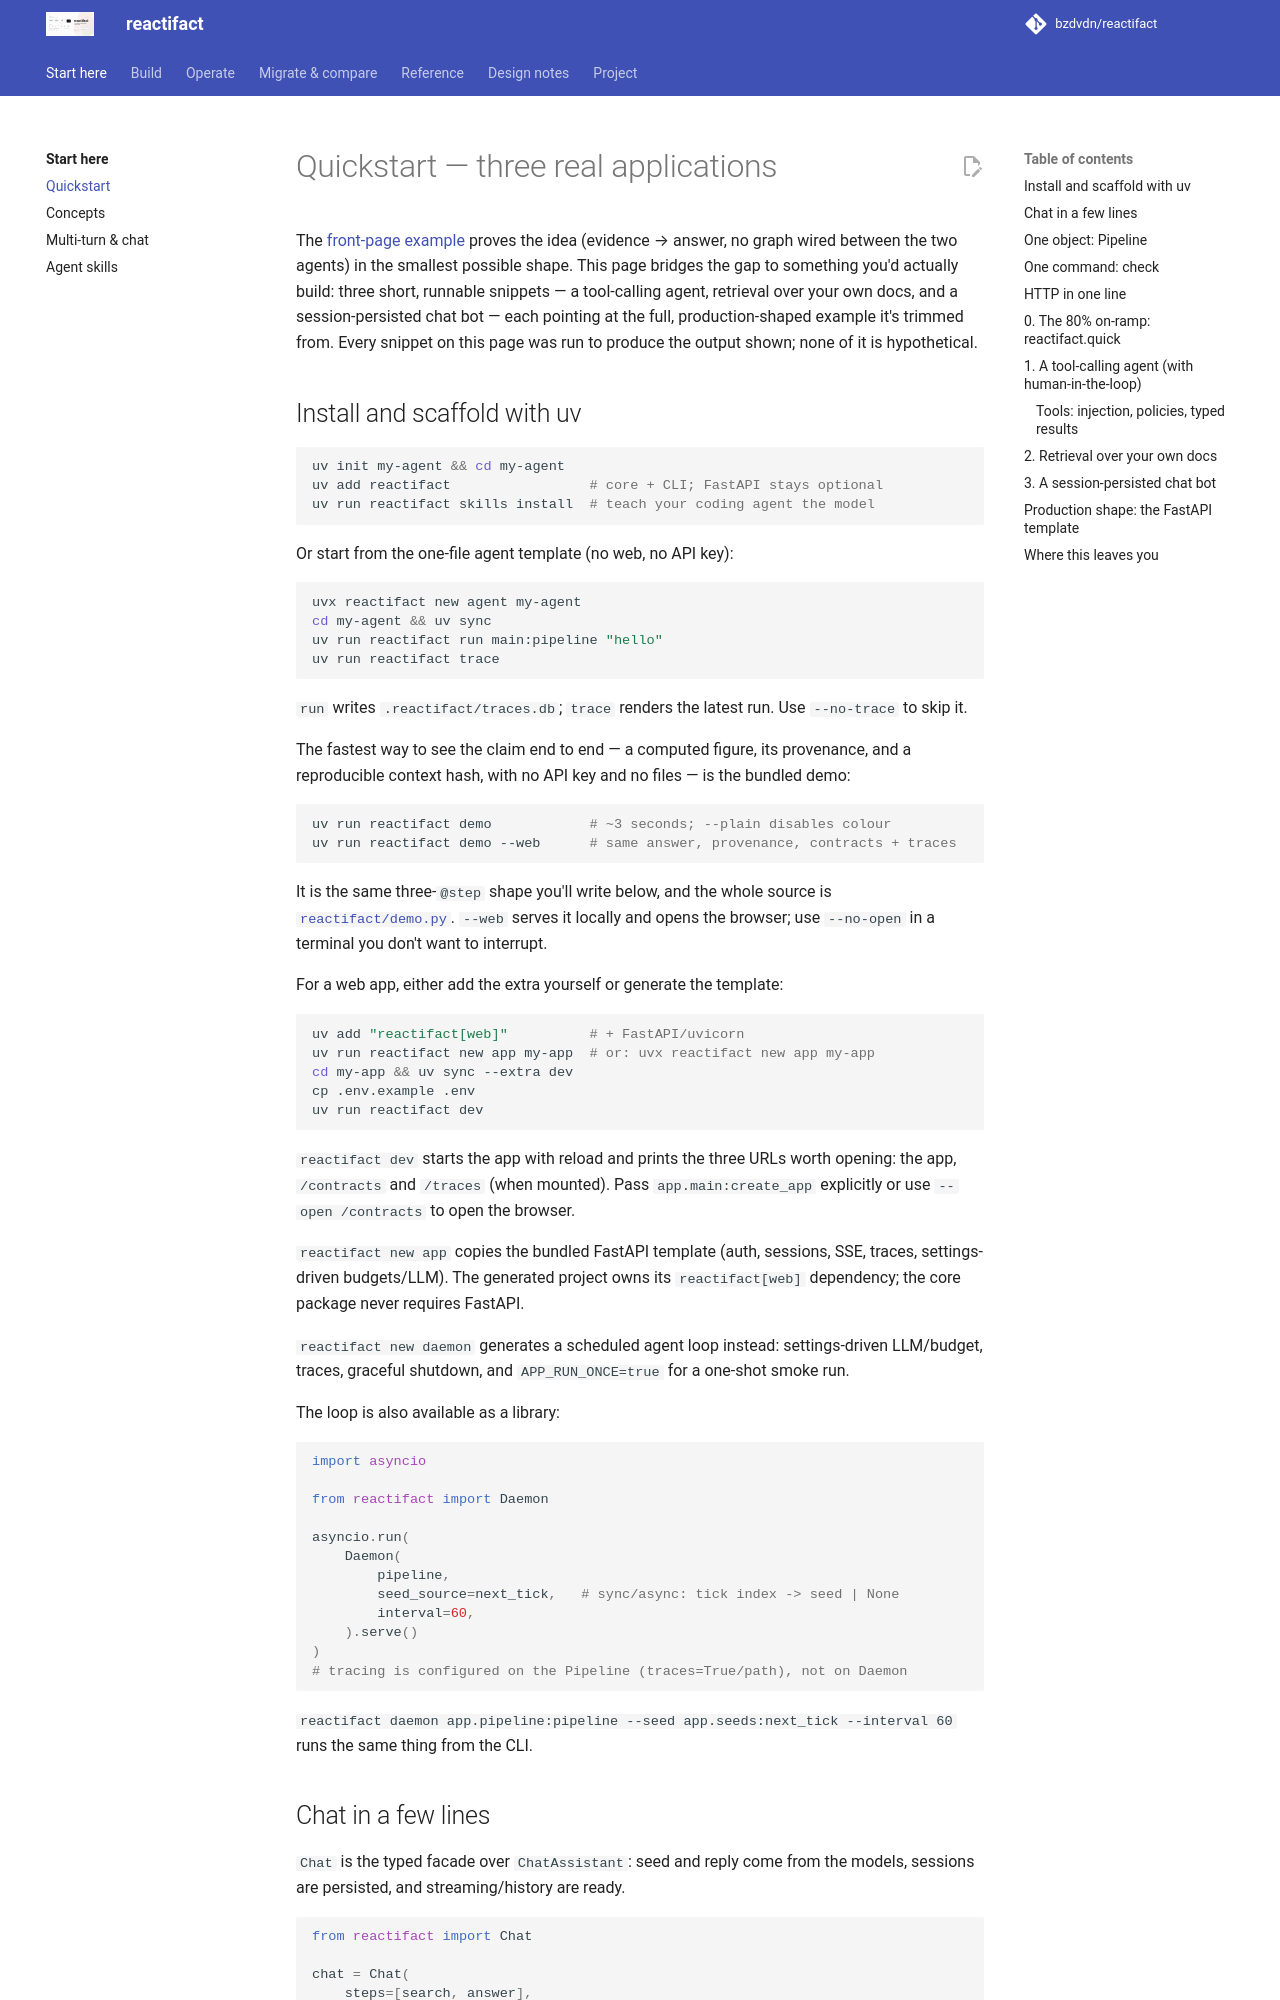

repository: bzdvdn/reactifact · page: en/quickstart/index.html · generator: mkdocs

# Quickstart — three real applications

The [front-page example](index.md) proves the idea (evidence → answer, no
graph wired between the two agents) in the smallest possible shape. This page
bridges the gap to something you'd actually build: three short, runnable
snippets — a tool-calling agent, retrieval over your own docs, and a
session-persisted chat bot — each pointing at the full, production-shaped
example it's trimmed from. Every snippet on this page was run to produce the
output shown; none of it is hypothetical.

## Install and scaffold with uv

```bash
uv init my-agent && cd my-agent
uv add reactifact                 # core + CLI; FastAPI stays optional
uv run reactifact skills install  # teach your coding agent the model
```

Or start from the one-file agent template (no web, no API key):

```bash
uvx reactifact new agent my-agent
cd my-agent && uv sync
uv run reactifact run main:pipeline "hello"
uv run reactifact trace
```

`run` writes `.reactifact/traces.db`; `trace` renders the latest run. Use
`--no-trace` to skip it.

The fastest way to see the claim end to end — a computed figure, its
provenance, and a reproducible context hash, with no API key and no files —
is the bundled demo:

```bash
uv run reactifact demo            # ~3 seconds; --plain disables colour
uv run reactifact demo --web      # same answer, provenance, contracts + traces
```

It is the same three-`@step` shape you'll write below, and the whole source is
[`reactifact/demo.py`](https://github.com/bzdvdn/reactifact/blob/master/reactifact/demo.py).
`--web` serves it locally and opens the browser; use `--no-open` in a terminal
you don't want to interrupt.

For a web app, either add the extra yourself or generate the template:

```bash
uv add "reactifact[web]"          # + FastAPI/uvicorn
uv run reactifact new app my-app  # or: uvx reactifact new app my-app
cd my-app && uv sync --extra dev
cp .env.example .env
uv run reactifact dev
```

`reactifact dev` starts the app with reload and prints the three URLs worth
opening: the app, `/contracts` and `/traces` (when mounted). Pass
`app.main:create_app` explicitly or use `--open /contracts` to open the browser.

`reactifact new app` copies the bundled FastAPI template (auth, sessions, SSE,
traces, settings-driven budgets/LLM). The generated project owns its
`reactifact[web]` dependency; the core package never requires FastAPI.

`reactifact new daemon` generates a scheduled agent loop instead: settings-driven
LLM/budget, traces, graceful shutdown, and `APP_RUN_ONCE=true` for a one-shot
smoke run.

The loop is also available as a library:

```python
import asyncio

from reactifact import Daemon

asyncio.run(
    Daemon(
        pipeline,
        seed_source=next_tick,   # sync/async: tick index -> seed | None
        interval=60,
    ).serve()
)
# tracing is configured on the Pipeline (traces=True/path), not on Daemon
```

`reactifact daemon app.pipeline:pipeline --seed app.seeds:next_tick --interval 60`
runs the same thing from the CLI.
